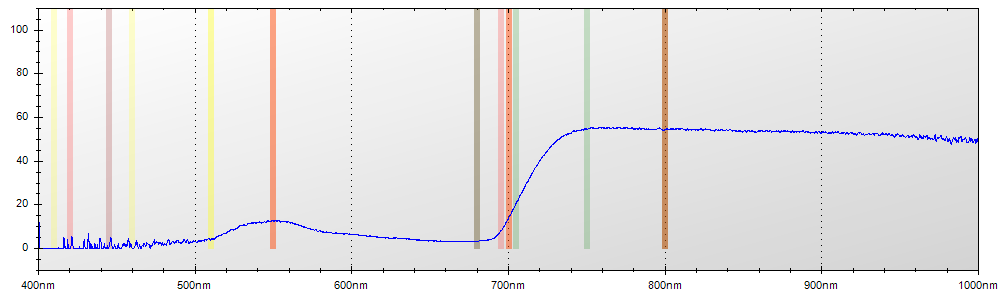

The file beside this chart, header and first rows:
Layer Title, Color, Specimen ID
Layer 1, Blue, Untitled
Mode, Integration Time, Boxcar Width, Scans to Average
Reflectance, 650 ms, 2, 1
Wavelength, Raw Spectrometer Data, Calibrated and Averaged Data
345.6, 1579, 79.0697674418604%
345.8, 1612, 100%
346, 2890, 0%
346.2, 3580, 100%
346.5, 4229, 100%
346.7, 4802, 0%
346.9, 4780, 100%
347.1, 4805, 100%
347.3, 4660, 100%
347.5, 4615, 78.9062500000002%
347.8, 4645, 1.07526881720579%
348, 4671, 0%
348.2, 4562, 0%
348.4, 4579, 100%
348.6, 4519, 100%
348.8, 4552, 100%
349.1, 4624, 100%
349.3, 4615, 100%
349.5, 4713, 0%
349.7, 4778, 0%
349.9, 4818, 0%
350.1, 4735, 5.01930501930513%
350.3, 4734, 0%
350.6, 4744, 0%
350.8, 4759, 0%
351, 4751, 0%
351.2, 4693, 0%
351.4, 4699, 0%
351.6, 4691, 63.6363636363647%
351.9, 4993, 0%
352.1, 4929, 0%
352.3, 5100, 33.9622641509443%
352.5, 5224, 49.4382022471915%
352.7, 5183, 23.5294117647047%
352.9, 4842, 56.8807339449555%
353.2, 4880, 41.8367346938781%
353.4, 4916, 56.7010309278351%
353.6, 4831, 0%
353.8, 4865, 100%
354, 4978, 0%
354.2, 5075, 100%
354.5, 4932, 100%
354.7, 4916, 100%
354.9, 4850, 0%
355.1, 4779, 100%
355.3, 4662, 10.3092783505141%
355.5, 4615, 7.44680851063796%
355.8, 4669, 26.7759562841528%
356, 4792, 40%
356.2, 4829, 0%
356.4, 4870, 15.7575757575761%
356.6, 4937, 23.8095238095228%
356.8, 4957, 0%
357, 4818, 0%
357.3, 4764, 21.6216216216168%
357.5, 4823, 59.2592592592599%
... 7,246 more rows
